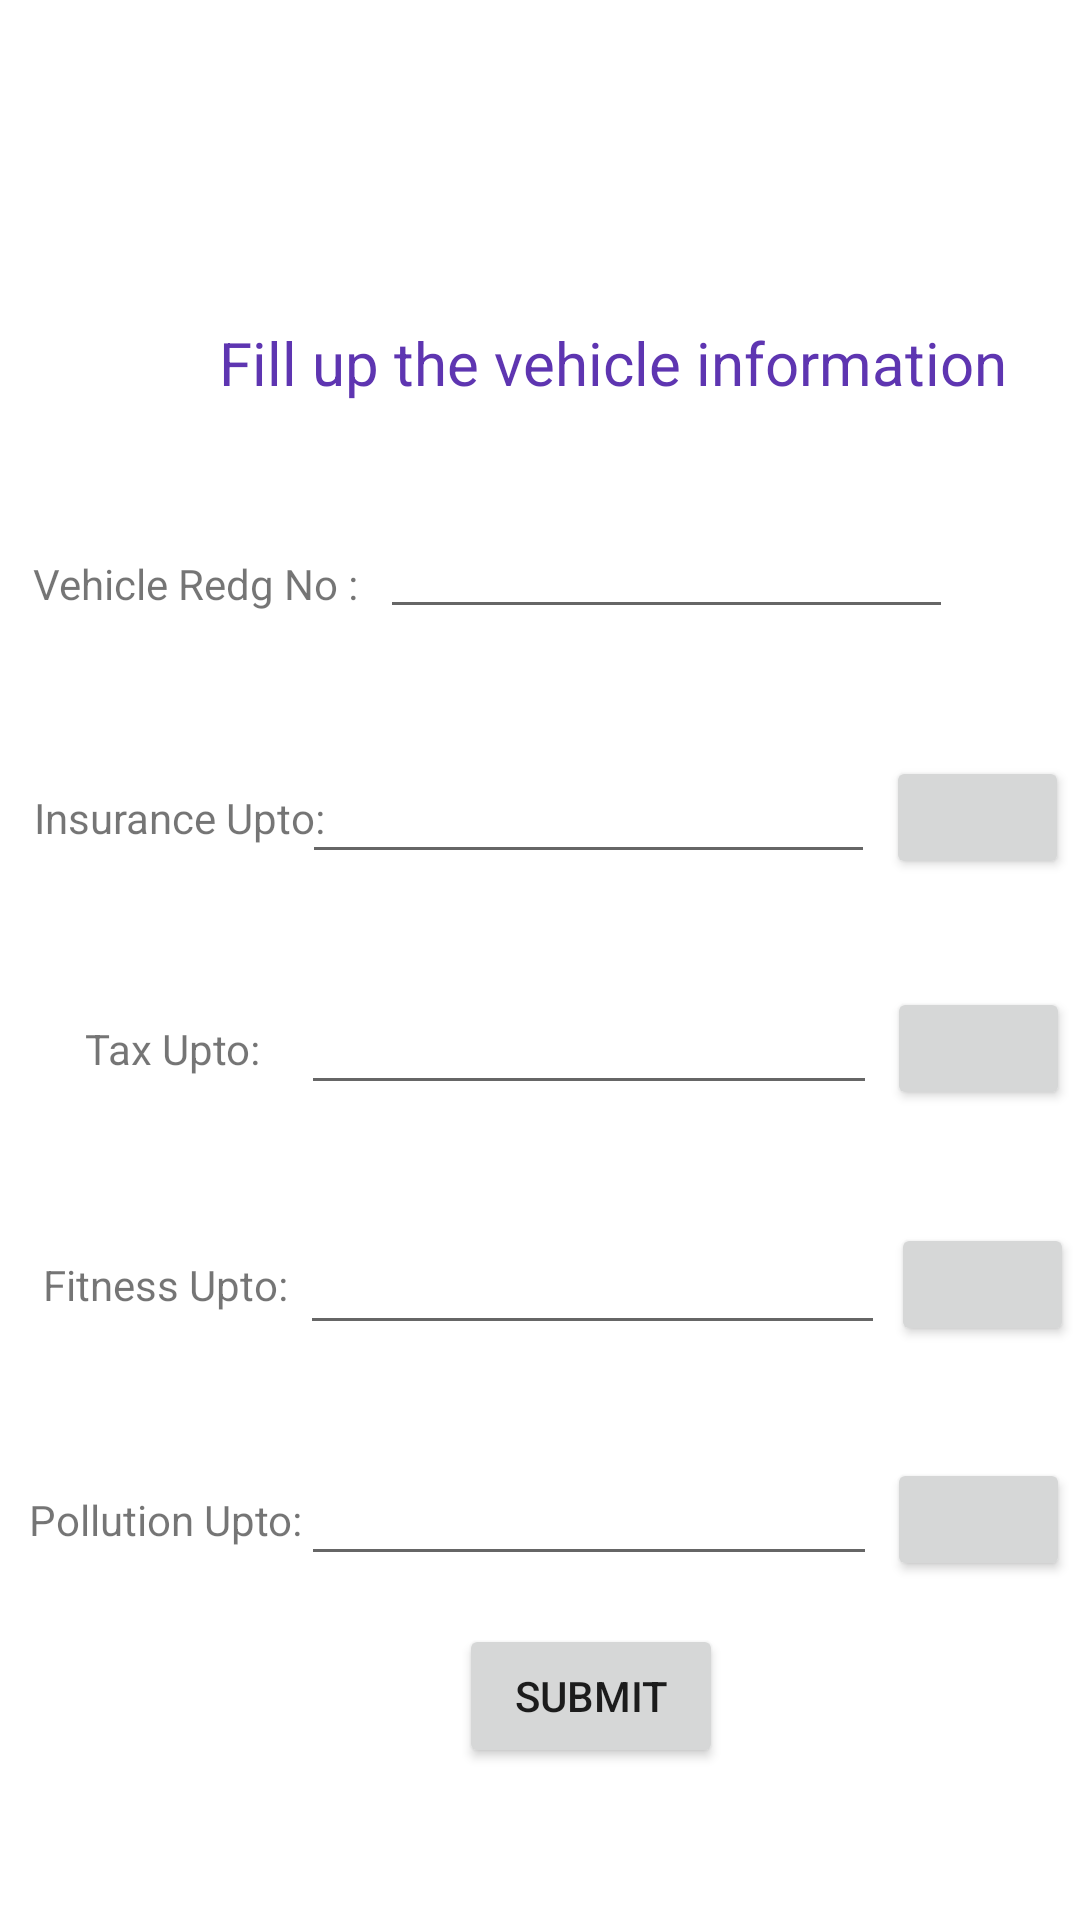

Produce the Android XML layout that renders to this screen, including the resource entries it uses.
<!-- AndroidManifest.xml: application theme Theme.VAHANINFOREMINDER -->
<!-- res/layout/activity_vehilceadd.xml -->
<?xml version="1.0" encoding="utf-8"?>
<androidx.constraintlayout.widget.ConstraintLayout xmlns:android="http://schemas.android.com/apk/res/android"
    xmlns:app="http://schemas.android.com/apk/res-auto"
    xmlns:tools="http://schemas.android.com/tools"
    android:id="@+id/linearLayout"
    android:layout_width="match_parent"
    android:layout_height="match_parent"
    android:orientation="vertical"
    tools:context=".Vehilceadd">

    <TextView
        android:id="@+id/textView2"
        android:layout_width="wrap_content"
        android:layout_height="wrap_content"
        android:layout_marginStart="72dp"
        android:text="Fill up the vehicle information"
        android:textColor="#5E35B1"
        android:textSize="20dp"
        app:layout_constraintBottom_toBottomOf="parent"
        app:layout_constraintEnd_toEndOf="parent"
        app:layout_constraintHorizontal_bias="0.039"
        app:layout_constraintStart_toStartOf="parent"
        app:layout_constraintTop_toTopOf="parent"
        app:layout_constraintVertical_bias="0.175"></TextView>

    <EditText

        android:id="@+id/textView4"
        android:layout_width="191dp"
        android:layout_height="41dp"

        android:maxLength="12"
        android:maxLines="1"
        android:text="@string/demo"
        android:textAlignment="center"
        android:textSize="20dp"
        app:layout_constraintBaseline_toBaselineOf="@+id/textView3"
        app:layout_constraintEnd_toEndOf="parent"
        app:layout_constraintHorizontal_bias="0.15"
        app:layout_constraintStart_toEndOf="@+id/textView3"></EditText>

    <EditText
        android:id="@+id/editTextInsurance"

        android:layout_width="191dp"
        android:layout_height="41dp"

        android:layout_marginTop="36dp"

        android:text="@string/demo"
        android:textAlignment="center"
        android:textColor="#A3635E5E"
        android:textSize="15dp"
        app:layout_constraintBottom_toBottomOf="parent"
        app:layout_constraintEnd_toEndOf="parent"
        app:layout_constraintHorizontal_bias="0.595"
        app:layout_constraintStart_toStartOf="parent"
        app:layout_constraintTop_toBottomOf="@+id/textView4"
        app:layout_constraintVertical_bias="0.013"></EditText>

    <Button
        android:id="@+id/buttoninsurance"
        style="@android:style/TextAppearance.Material.Widget.IconMenu.Item"
        android:layout_width="61dp"
        android:layout_height="41dp"

        app:icon="@android:drawable/ic_menu_my_calendar"
        app:layout_constraintBaseline_toBaselineOf="@+id/editTextInsurance"
        app:layout_constraintEnd_toEndOf="parent"
        app:layout_constraintHorizontal_bias="0.5"
        app:layout_constraintStart_toEndOf="@+id/editTextInsurance"></Button>


    <EditText
        android:id="@+id/texttax"
        android:layout_width="192dp"
        android:layout_height="41dp"
        android:layout_marginTop="36dp"
        android:maxLength="12"
        android:maxLines="1"
        android:textAlignment="center"
        android:textColor="#A3635E5E"
        android:textSize="15sp"
        app:layout_constraintEnd_toEndOf="parent"
        app:layout_constraintHorizontal_bias="0.598"
        app:layout_constraintStart_toStartOf="parent"
        app:layout_constraintTop_toBottomOf="@+id/editTextInsurance"></EditText>

    <Button
        android:id="@+id/btnDPtax"
        style="@android:style/TextAppearance.Material.Widget.IconMenu.Item"
        android:layout_width="61dp"
        android:layout_height="41dp"
        app:icon="@android:drawable/ic_menu_my_calendar"
        app:layout_constraintBaseline_toBaselineOf="@+id/texttax"
        app:layout_constraintEnd_toEndOf="parent"
        app:layout_constraintHorizontal_bias="0.5"
        app:layout_constraintStart_toEndOf="@+id/texttax">

    </Button>

    <EditText
        android:id="@+id/textView6"
        android:layout_width="195dp"
        android:layout_height="44dp"
        android:layout_marginTop="36dp"
        android:maxLength="12"
        android:maxLines="1"
        android:textAlignment="center"
        android:textColor="#A3635E5E"
        android:textSize="15dp"
        app:layout_constraintEnd_toEndOf="parent"
        app:layout_constraintHorizontal_bias="0.606"
        app:layout_constraintStart_toStartOf="parent"
        app:layout_constraintTop_toBottomOf="@+id/texttax"></EditText>

    <Button
        android:id="@+id/btnDPfitness"
        style="@android:style/TextAppearance.Material.Widget.IconMenu.Item"
        android:layout_width="61dp"

        android:layout_height="41dp"
        app:icon="@android:drawable/ic_menu_my_calendar"
        app:layout_constraintBaseline_toBaselineOf="@+id/textView6"
        app:layout_constraintEnd_toEndOf="parent"
        app:layout_constraintHorizontal_bias="0.5"
        app:layout_constraintStart_toEndOf="@+id/textView6"></Button>


    <EditText
        android:id="@+id/textView7"
        android:layout_width="192dp"
        android:layout_height="41dp"
        android:layout_marginTop="36dp"
        android:maxLength="12"
        android:maxLines="1"
        android:textAlignment="center"
        android:textColor="#A3635E5E"
        android:textSize="15dp"
        app:layout_constraintEnd_toEndOf="parent"
        app:layout_constraintHorizontal_bias="0.598"
        app:layout_constraintStart_toStartOf="parent"
        app:layout_constraintTop_toBottomOf="@+id/textView6"></EditText>


    <Button
        android:id="@+id/btnDPpollution"
        style="@android:style/TextAppearance.Material.Widget.IconMenu.Item"
        android:layout_width="61dp"
        android:layout_height="41dp"
        app:icon="@android:drawable/ic_menu_my_calendar"
        app:layout_constraintBaseline_toBaselineOf="@+id/textView7"
        app:layout_constraintEnd_toEndOf="parent"
        app:layout_constraintHorizontal_bias="0.518"
        app:layout_constraintStart_toEndOf="@+id/textView7"></Button>

    <Button
        android:id="@+id/btnsubmit"
        android:layout_width="wrap_content"
        android:layout_height="wrap_content"
        android:text="Submit"
        app:layout_constraintBottom_toBottomOf="parent"
        app:layout_constraintEnd_toEndOf="parent"
        app:layout_constraintHorizontal_bias="0.562"
        app:layout_constraintStart_toStartOf="parent"
        app:layout_constraintTop_toBottomOf="@+id/textView7"
        app:layout_constraintVertical_bias="0.242">

    </Button>

    <TextView
        android:id="@+id/textView3"
        android:layout_width="117dp"
        android:layout_height="19dp"
        android:text="Vehicle Redg No :"
        android:textAlignment="viewEnd"
        app:layout_constraintBottom_toBottomOf="parent"
        app:layout_constraintEnd_toEndOf="parent"
        app:layout_constraintHorizontal_bias="0.01"
        app:layout_constraintStart_toStartOf="parent"
        app:layout_constraintTop_toTopOf="parent"
        app:layout_constraintVertical_bias="0.298" />

    <TextView
        android:id="@+id/textViewinsuranceupto"
        android:layout_width="115dp"
        android:layout_height="21dp"
        android:text="Insurance Upto:"
        android:textAlignment="center"
        app:layout_constraintBaseline_toBaselineOf="@+id/editTextInsurance"
        app:layout_constraintEnd_toEndOf="parent"
        app:layout_constraintEnd_toStartOf="@+id/textView4"
        app:layout_constraintHorizontal_bias="0.203"
        app:layout_constraintStart_toStartOf="parent" />

    <TextView
        android:id="@+id/textViewtaxupto"
        android:layout_width="115dp"
        android:layout_height="21dp"
        android:text="Tax Upto:"
        android:textAlignment="center"
        app:layout_constraintBaseline_toBaselineOf="@+id/texttax"
        app:layout_constraintEnd_toStartOf="@+id/texttax"
        app:layout_constraintHorizontal_bias="0.0"
        app:layout_constraintStart_toStartOf="parent" />

    <TextView
        android:id="@+id/textViewfitnessupto"
        android:layout_width="115dp"
        android:layout_height="21dp"
        android:text="Pollution Upto:"
        android:textAlignment="center"
        app:layout_constraintBaseline_toBaselineOf="@+id/textView7"
        app:layout_constraintEnd_toStartOf="@+id/textView7"
        app:layout_constraintHorizontal_bias="0.187"
        app:layout_constraintStart_toStartOf="parent" />

    <TextView
        android:id="@+id/textViewpollupto"
        android:layout_width="115dp"
        android:layout_height="21dp"
        android:text="Fitness Upto:"
        android:textAlignment="center"
        app:layout_constraintBaseline_toBaselineOf="@+id/textView6"
        app:layout_constraintEnd_toStartOf="@+id/textView6"
        app:layout_constraintHorizontal_bias="0.187"
        app:layout_constraintStart_toStartOf="parent" />

</androidx.constraintlayout.widget.ConstraintLayout>
<!-- resources referenced by this layout -->
<resources>
  <string name="demo" />
  <style name="Theme.VAHANINFOREMINDER" parent="Theme.MaterialComponents.DayNight.DarkActionBar">
          
          <item name="colorPrimary">@color/purple_500</item>
          <item name="colorPrimaryVariant">@color/purple_700</item>
          <item name="colorOnPrimary">@color/white</item>
          
          <item name="colorSecondary">@color/teal_200</item>
          <item name="colorSecondaryVariant">@color/teal_700</item>
          <item name="colorOnSecondary">@color/black</item>
          
          <item name="android:statusBarColor" tools:targetApi="l">?attr/colorPrimaryVariant</item>
          
      </style>
  <color name="purple_500">#FF6200EE</color>
  <color name="purple_700">#FF3700B3</color>
  <color name="white">#FFFFFFFF</color>
  <color name="teal_200">#FF03DAC5</color>
  <color name="teal_700">#FF018786</color>
  <color name="black">#FF000000</color>
</resources>
